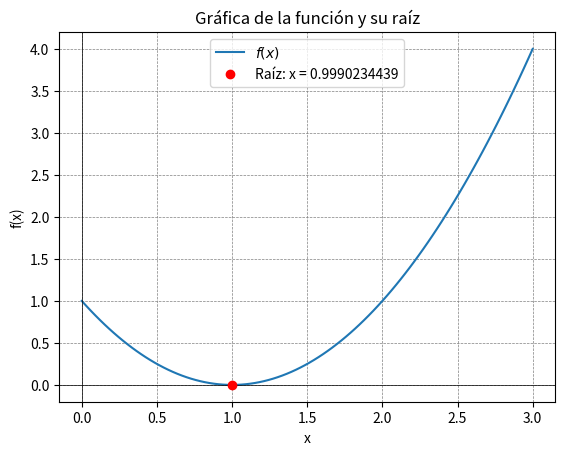

Reproduce this figure in Python.
import numpy as np
import matplotlib.pyplot as plt
from tabulate import tabulate
import math

# Función para calcular la derivada numérica usando NumPy con diferencias centrales
def numpy_derivative(f, x, dx=1e-6):
    """Calcula la derivada numérica de una función en un punto usando diferencias centrales"""
    x_points = np.array([x - dx, x, x + dx])
    y_points = np.array([f(xi) for xi in x_points])
    derivative = np.gradient(y_points, x_points)[1]
    return derivative

# Método de Newton-Raphson (modificado para imprimir la tabla una sola vez)
def newton_raphson(f, valor_inicial, iteraciones=100, tolerancia=1e-3, precision=10):
    """
    Aplica el método de Newton-Raphson para hallar la raíz de una función.
    
    Parámetros:
    -----------
    - f: Función de la cual se desea encontrar la raíz.
    - valor_inicial: Aproximación inicial.
    - iteraciones: Número máximo de iteraciones.
    - tolerancia: Criterio de tolerancia para detener la iteración.
    - precision: Cantidad de dígitos a mostrar (evita notación científica).
    
    Retorna:
    --------
    - x: La aproximación final de la raíz.
    - results: Tabla con los resultados de cada iteración.
    """
    x = valor_inicial
    results = []
    
    for i in range(iteraciones):
        fx = round(f(x), precision)
        dfx = round(numpy_derivative(f, x, dx=tolerancia), precision)
        if dfx == 0:
            raise ValueError("La derivada es cero. El método no puede continuar.")
        
        x_new = round(x - fx / dfx, precision)
        results.append([i + 1, f"{x:.{precision}f}", f"{fx:.{precision}f}", f"{dfx:.{precision}f}", f"{x_new:.{precision}f}"])
        
        if abs(x_new - x) < tolerancia:
            x = x_new
            break
        x = x_new
        
    # Imprimir la tabla completa una vez finalizado el proceso
    headers = ["Iteración", "x", "f(x)", "f'(x)", "Resultado"]
    print(tabulate(results, headers=headers, tablefmt="grid", floatfmt=f".{precision}f"))
    
    return x

def graficar(f, raiz, precision=10):
    # Generar valores para graficar la función
    x = np.linspace(0, 3, 100)
    y = f(x)

    plt.plot(x, y, label='$f(x)$')
    plt.axhline(0, color='black', linewidth=0.5)
    plt.axvline(0, color='black', linewidth=0.5)
    plt.grid(color='gray', linestyle='--', linewidth=0.5)
    # Marcar la raíz encontrada
    plt.plot(raiz, f(raiz), 'ro', label=f'Raíz: x = {raiz:.{precision}f}')
    plt.legend()
    plt.xlabel('x')
    plt.ylabel('f(x)')
    plt.title('Gráfica de la función y su raíz')
    plt.show()

# Definir la función de la cual se busca la raíz
def f(x):
    return (x - 1)**2

# Valor inicial definido directamente
valor_inicial = 0

# Parámetros: tolerancia y precisión
tolerancia = 1e-3      # Puedes cambiar la tolerancia aquí
precision = 10         # Puedes cambiar la cantidad de dígitos de precisión aquí

# Encontrar la raíz usando el método de Newton-Raphson
raiz = newton_raphson(f, valor_inicial, iteraciones=100, tolerancia=tolerancia, precision=precision)

print(f"\nLa raíz encontrada es: {raiz:.{precision}f}")

# Graficar la función y la raíz encontrada
graficar(f, raiz, precision=precision)
